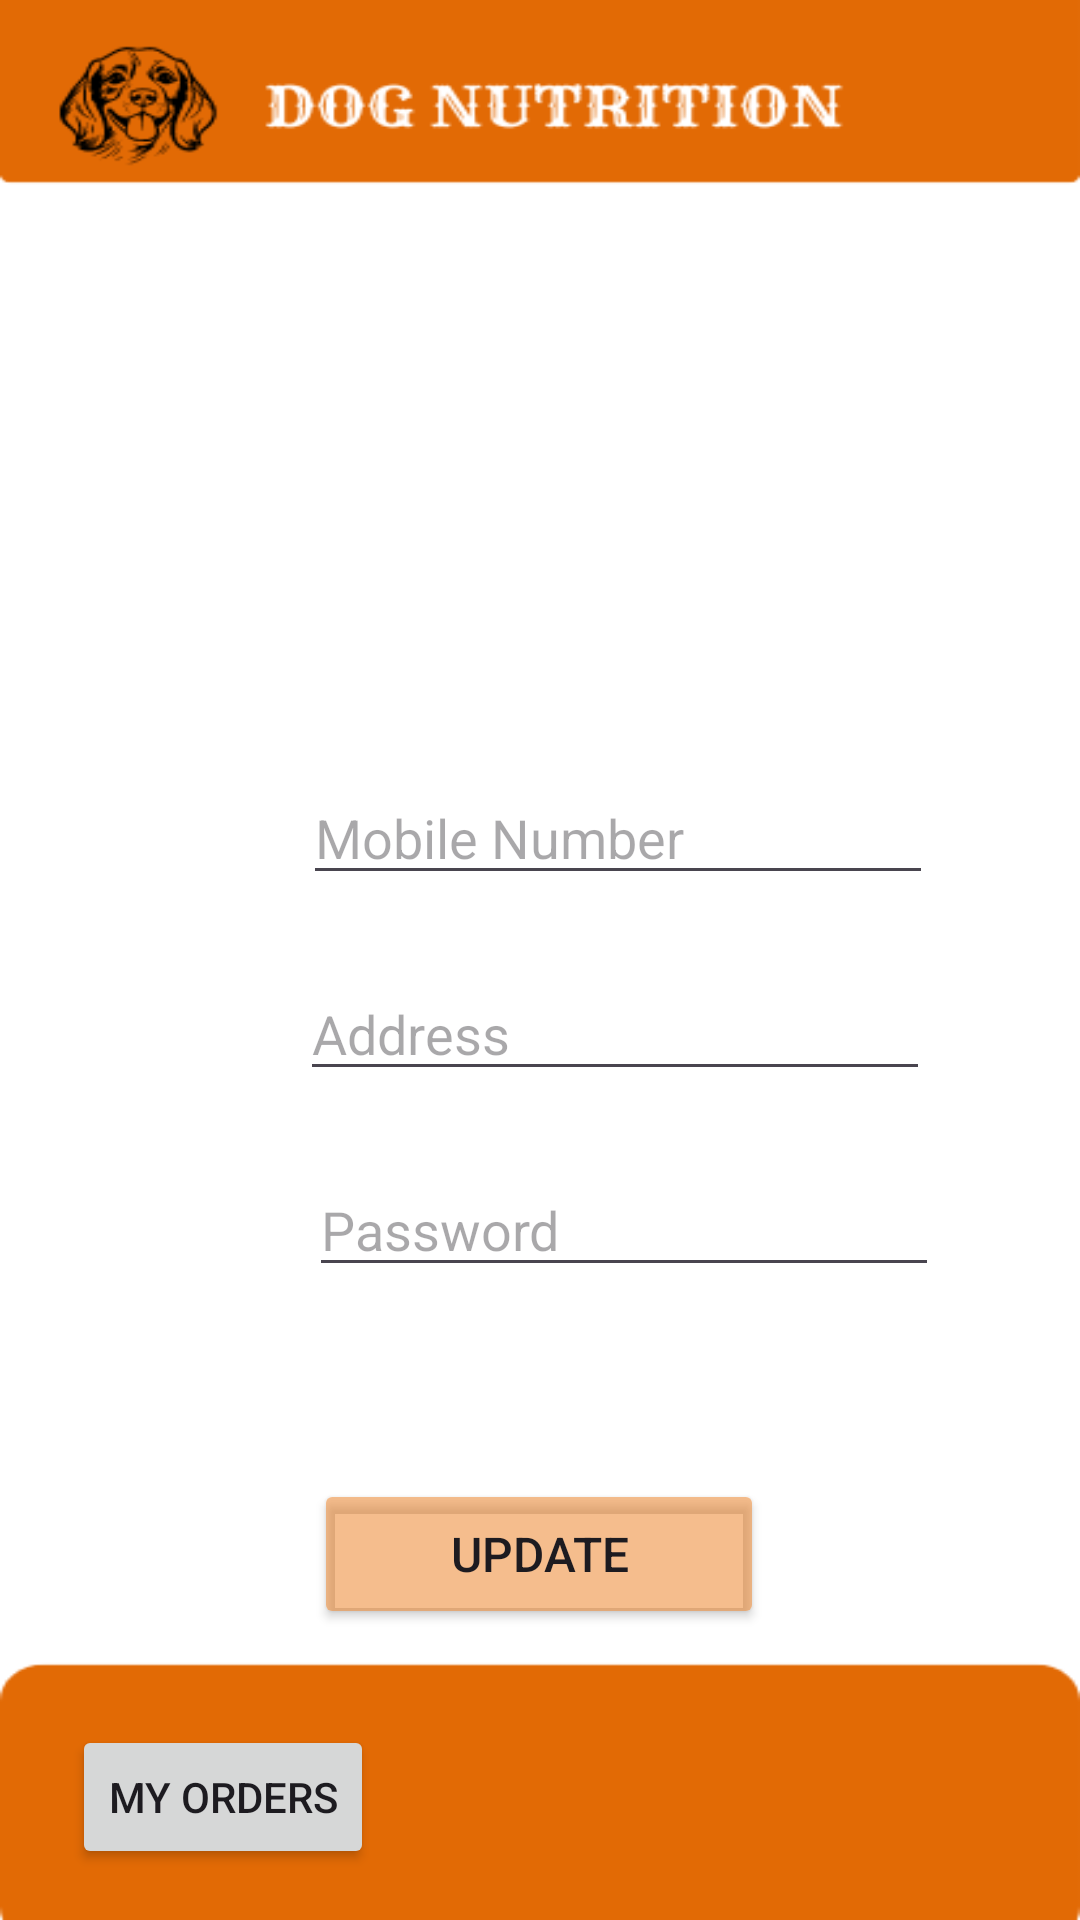

Produce the Android XML layout that renders to this screen, including the resource entries it uses.
<!-- AndroidManifest.xml: application theme Theme.AssignmentDN -->
<!-- res/layout/activity_update_user.xml -->
<?xml version="1.0" encoding="utf-8"?>
<androidx.constraintlayout.widget.ConstraintLayout xmlns:android="http://schemas.android.com/apk/res/android"
    xmlns:app="http://schemas.android.com/apk/res-auto"
    xmlns:tools="http://schemas.android.com/tools"
    android:id="@+id/lstProduct"
    android:layout_width="match_parent"
    android:layout_height="match_parent"
    android:background="@drawable/background"
    tools:context=".UpdateUser">

    <EditText
        android:id="@+id/txtUpdateAddress"
        android:layout_width="wrap_content"
        android:layout_height="wrap_content"
        android:layout_marginStart="100dp"
        android:layout_marginTop="24dp"
        android:layout_marginEnd="101dp"
        android:ems="10"
        android:hint="Address"
        android:inputType="text"
        app:layout_constraintEnd_toEndOf="parent"
        app:layout_constraintHorizontal_bias="0.0"
        app:layout_constraintStart_toStartOf="parent"
        app:layout_constraintTop_toBottomOf="@+id/txtUpdateMobile" />

    <TextView
        android:id="@+id/lblUsername"
        android:layout_width="177dp"
        android:layout_height="45dp"
        android:layout_marginStart="115dp"
        android:layout_marginTop="152dp"
        android:layout_marginEnd="117dp"
        android:textAlignment="center"
        android:textSize="34sp"
        android:textStyle="bold"
        app:layout_constraintEnd_toEndOf="parent"
        app:layout_constraintHorizontal_bias="0.0"
        app:layout_constraintStart_toStartOf="parent"
        app:layout_constraintTop_toTopOf="parent" />

    <EditText
        android:id="@+id/txtUpdateMobile"
        android:layout_width="wrap_content"
        android:layout_height="wrap_content"
        android:layout_marginStart="101dp"
        android:layout_marginTop="60dp"
        android:layout_marginEnd="101dp"
        android:ems="10"
        android:hint="Mobile Number"
        android:inputType="number"
        app:layout_constraintEnd_toEndOf="parent"
        app:layout_constraintHorizontal_bias="0.0"
        app:layout_constraintStart_toStartOf="parent"
        app:layout_constraintTop_toBottomOf="@+id/lblUsername" />

    <Button
        android:id="@+id/button3"
        android:layout_width="150dp"
        android:layout_height="50dp"
        android:layout_marginStart="127dp"
        android:layout_marginTop="64dp"
        android:layout_marginEnd="128dp"
        android:backgroundTint="#8AEC852E"
        android:onClick="update"
        android:text="Update"
        android:textSize="16sp"
        app:layout_constraintEnd_toEndOf="parent"
        app:layout_constraintStart_toStartOf="parent"
        app:layout_constraintTop_toBottomOf="@+id/txtUpdatePassword" />

    <EditText
        android:id="@+id/txtUpdatePassword"
        android:layout_width="wrap_content"
        android:layout_height="wrap_content"
        android:layout_marginStart="103dp"
        android:layout_marginTop="24dp"
        android:layout_marginEnd="98dp"
        android:ems="10"
        android:hint="Password"
        android:inputType="numberPassword"
        app:layout_constraintEnd_toEndOf="parent"
        app:layout_constraintHorizontal_bias="0.0"
        app:layout_constraintStart_toStartOf="parent"
        app:layout_constraintTop_toBottomOf="@+id/txtUpdateAddress" />

    <ImageView
        android:id="@+id/imgLogOut"
        android:layout_width="29dp"
        android:layout_height="41dp"
        android:layout_marginTop="19dp"
        android:layout_marginEnd="16dp"
        android:onClick="logout"
        app:layout_constraintEnd_toEndOf="parent"
        app:layout_constraintTop_toTopOf="parent"
        app:srcCompat="@drawable/logout" />

    <Button
        android:id="@+id/button12"
        android:layout_width="wrap_content"
        android:layout_height="wrap_content"
        android:layout_marginStart="24dp"
        android:layout_marginBottom="17dp"
        android:text="My Orders"
        app:layout_constraintBottom_toBottomOf="parent"
        app:layout_constraintStart_toStartOf="parent" />

</androidx.constraintlayout.widget.ConstraintLayout>
<!-- resources referenced by this layout -->
<resources>
  <!-- drawable background: png bitmap (drawable, 16239 bytes) -->
  <style name="Theme.AssignmentDN" parent="Base.Theme.AssignmentDN" />
  <style name="Base.Theme.AssignmentDN" parent="Theme.Material3.DayNight.NoActionBar">
          
          
      </style>
</resources>
